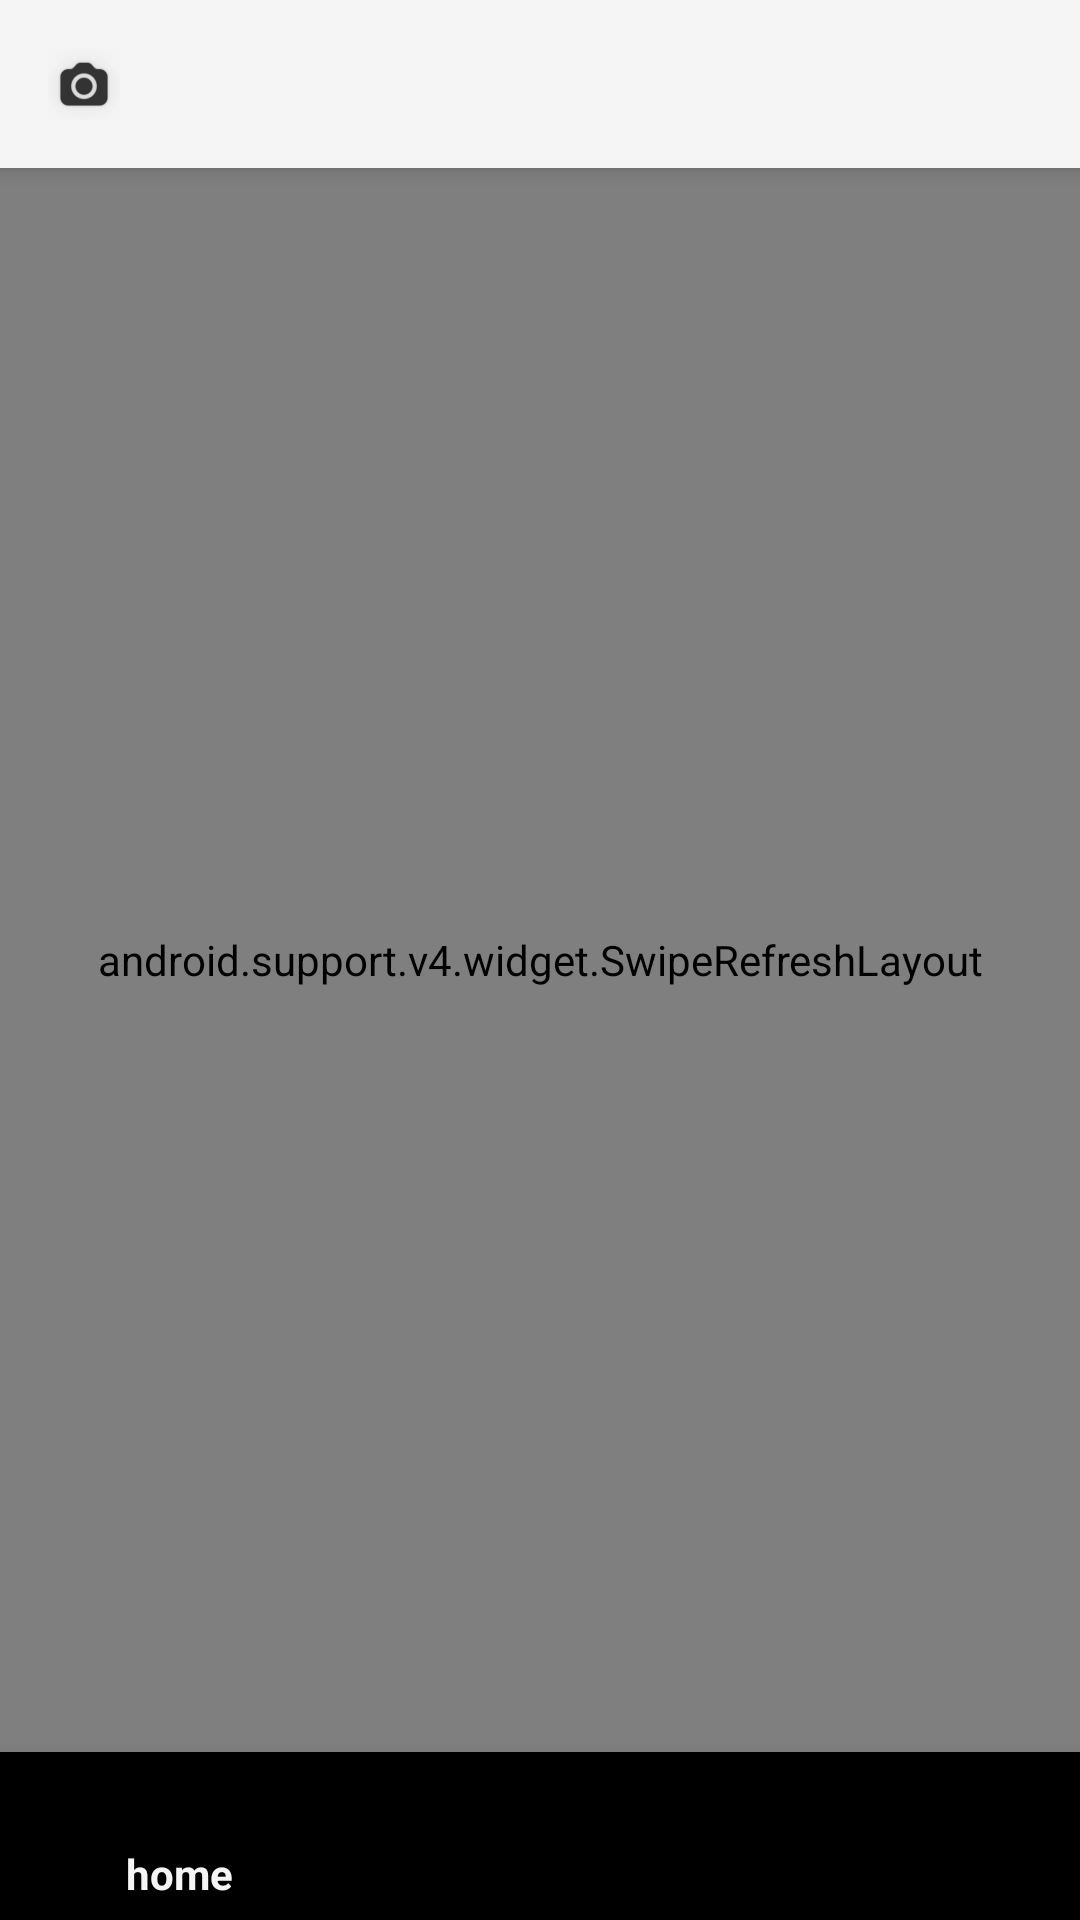

Write the Android layout XML for this screen, with the resource values it uses.
<!-- AndroidManifest.xml: application theme Theme.AppCompat.Light.NoActionBar -->
<!-- res/layout/activity_timeline.xml -->
<?xml version="1.0" encoding="utf-8"?>
<android.support.constraint.ConstraintLayout xmlns:android="http://schemas.android.com/apk/res/android"
    xmlns:app="http://schemas.android.com/apk/res-auto"
    xmlns:tools="http://schemas.android.com/tools"
    android:layout_width="match_parent"
    android:layout_height="match_parent"
    tools:context=".TimelineActivity">

    <android.support.v7.widget.Toolbar
        android:id="@+id/my_toolbar"
        android:layout_width="0dp"
        android:layout_height="?attr/actionBarSize"
        android:background="?attr/colorPrimary"
        android:elevation="4dp"
        android:theme="@style/ThemeOverlay.AppCompat.ActionBar"
        app:layout_constraintBottom_toTopOf="@+id/swipeContainer"
        app:layout_constraintEnd_toEndOf="parent"
        app:layout_constraintHorizontal_bias="0.0"
        app:layout_constraintStart_toStartOf="parent"
        app:layout_constraintTop_toTopOf="parent"
        app:popupTheme="@style/ThemeOverlay.AppCompat.Light">

        <android.support.constraint.ConstraintLayout
            android:layout_width="match_parent"
            android:layout_height="match_parent">

            <ImageButton
                android:id="@+id/btnTakePic"
                android:layout_width="wrap_content"
                android:layout_height="wrap_content"
                android:layout_marginEnd="16dp"
                android:layout_marginRight="16dp"
                android:background="#00FFFFFF"
                android:src="@drawable/ic_camera"
                app:layout_constraintBottom_toBottomOf="parent"
                app:layout_constraintEnd_toStartOf="@+id/ivToolbarLogo"
                app:layout_constraintHorizontal_bias="0.0"
                app:layout_constraintStart_toStartOf="parent"
                app:layout_constraintTop_toTopOf="parent" />

            <ImageView
                android:id="@+id/ivToolbarLogo"
                android:layout_width="100dp"
                android:layout_height="40dp"
                android:layout_gravity="center"
                android:layout_marginStart="5dp"
                android:layout_marginLeft="5dp"
                android:layout_marginTop="12dp"
                app:layout_constraintBottom_toBottomOf="parent"
                app:layout_constraintStart_toEndOf="@+id/btnTakePic"
                app:layout_constraintTop_toTopOf="parent"
                app:layout_constraintVertical_bias="0.0" />

        </android.support.constraint.ConstraintLayout>

    </android.support.v7.widget.Toolbar>


    <android.support.v4.widget.SwipeRefreshLayout xmlns:android="http://schemas.android.com/apk/res/android"
        android:id="@+id/swipeContainer"
        android:layout_width="0dp"
        android:layout_height="0dp"
        app:layout_constraintBottom_toTopOf="@+id/bottom_navigation_timeline"
        app:layout_constraintEnd_toEndOf="parent"
        app:layout_constraintStart_toStartOf="parent"
        app:layout_constraintTop_toBottomOf="@+id/my_toolbar">

        <android.support.v7.widget.RecyclerView
            android:id="@+id/rvTimeline"
            android:layout_width="0dp"
            android:layout_height="0dp"
            app:layout_constraintBottom_toBottomOf="@+id/swipeContainer"
            app:layout_constraintEnd_toEndOf="parent"
            app:layout_constraintHorizontal_bias="0.0"
            app:layout_constraintStart_toStartOf="parent">

        </android.support.v7.widget.RecyclerView>

    </android.support.v4.widget.SwipeRefreshLayout>

    <android.support.design.widget.BottomNavigationView
        android:id="@+id/bottom_navigation_timeline"
        android:layout_width="match_parent"
        android:layout_height="wrap_content"
        app:layout_constraintBottom_toBottomOf="parent"
        app:layout_constraintEnd_toEndOf="parent"
        app:layout_constraintStart_toStartOf="parent"
        app:layout_constraintTop_toBottomOf="@+id/swipeContainer"
        app:menu="@menu/menu_bottom_navigation" />


</android.support.constraint.ConstraintLayout>
<!-- resources referenced by this layout -->
<resources>
  <!-- drawable ic_camera: png bitmap (drawable-hdpi, 994 bytes) -->
</resources>
